Run: headless pygame with SDL's dummy video driver; simulated clock (each Clock.tick advances the game by its frame time, no real sleeping); random seed 0; keys injected as events and as key.get_pressed() state; no mouse input.
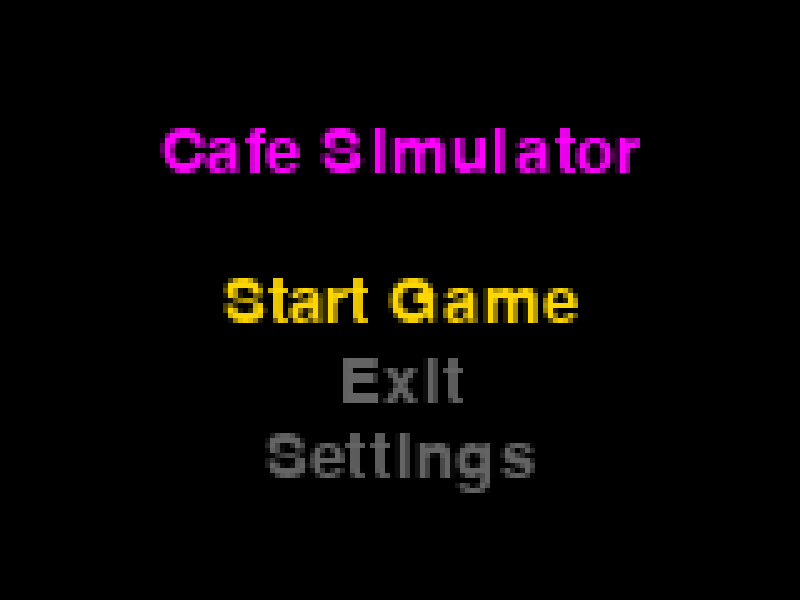
Frame 1 of 4 · flips 1–60 · no input
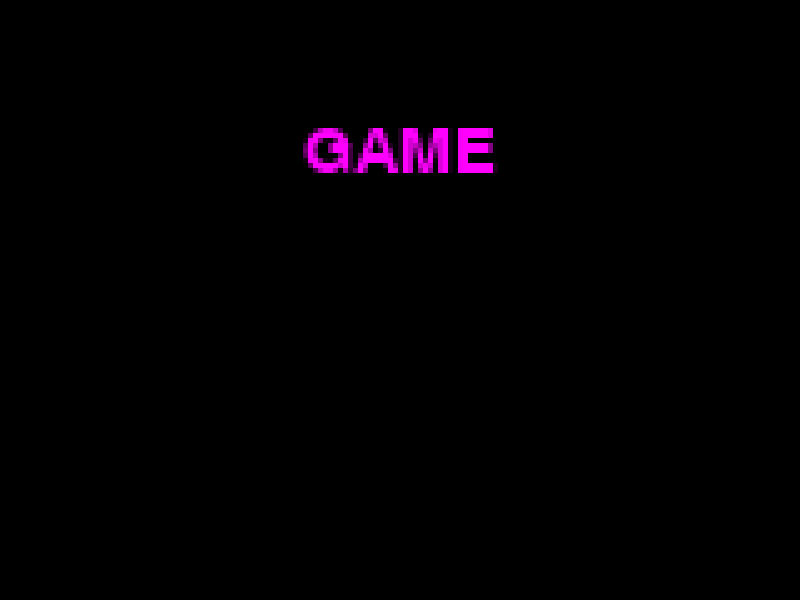
Frame 2 of 4 · flips 61–180 · tapped SPACE, RETURN · held RIGHT (→), D
Frame 3 of 4 · flips 181–300 · held DOWN (↓), S · screen unchanged from frame 2, image omitted
Frame 4 of 4 · flips 301–420 · held LEFT (←), A, UP (↑), W · screen unchanged from frame 3, image omitted

The pygame program that drew these frames:

import pygame
import sys

# Initialize Pygame
pygame.init()

#Initialize the game and mouse
running = True
dragging = False

# Set up display
WIDTH, HEIGHT = 800, 600
screen = pygame.display.set_mode((WIDTH, HEIGHT))
pygame.display.set_caption("Cafe Simulator")

# Set up fonts and colors
BASE_FONT_SIZE = 20
TITLE_COLOR = (255, 0, 255)
UNSELECTED_COLOR = (100, 100, 100)
SELECTED_COLOR = (255, 215, 0)
SCREEN_COLOR = (0, 0, 0)
TITLE_FONT = pygame.font.Font(None, BASE_FONT_SIZE)
BUTTON_FONT = pygame.font.Font(None, BASE_FONT_SIZE)

# Pixel size for the pixelated effect
PIXEL_SIZE = 5

# Menu options
menu_options = ["Start Game", "Exit", "Settings"]
selected_main = 0

def draw_menu():
    screen.fill(SCREEN_COLOR)
    
    # Title
    title_text = "Cafe Simulator"
    title_surface = TITLE_FONT.render(title_text, True, TITLE_COLOR)
    scaled_title = pygame.transform.scale(title_surface, 
                                          (title_surface.get_width() * PIXEL_SIZE, title_surface.get_height() * PIXEL_SIZE))
    title_rect = scaled_title.get_rect(center=(WIDTH // 2, HEIGHT // 4))
    screen.blit(scaled_title, title_rect.topleft)

    # Menu options
    for i, option in enumerate(menu_options):
        color = SELECTED_COLOR if i == selected_main else UNSELECTED_COLOR
        option_surface = BUTTON_FONT.render(option, True, color)
        scaled_option = pygame.transform.scale(option_surface, 
                                               (option_surface.get_width() * PIXEL_SIZE, option_surface.get_height()
                                                 * PIXEL_SIZE))
        option_rect = scaled_option.get_rect(center=(WIDTH // 2, HEIGHT // 2 + i * 80))
        screen.blit(scaled_option, option_rect.topleft)

    pygame.display.flip()

def main_menu():
    global selected_main
    global running

    while running:
        for event in pygame.event.get():
            if event.type == pygame.QUIT:
                running = False
                sys.exit()
            elif event.type == pygame.KEYDOWN:
                if event.key == pygame.K_UP:
                    selected_main = (selected_main - 1) % len(menu_options)
                elif event.key == pygame.K_DOWN:
                    selected_main = (selected_main + 1) % len(menu_options)
                elif event.key == pygame.K_RETURN:
                    if selected_main == 0:  # Start Game selected
                        game()
                    elif selected_main == 1:  # Exit selected
                        running = False
                        sys.exit()
                    elif selected_main == 2:  # Settings selected
                        setting()

        draw_menu()

def draw_game():
    screen.fill(SCREEN_COLOR)
    title_text = "GAME"
    title_surface = TITLE_FONT.render(title_text, True, TITLE_COLOR)
    scaled_title = pygame.transform.scale(title_surface, 
                                          (title_surface.get_width() * PIXEL_SIZE, title_surface.get_height() * PIXEL_SIZE))
    title_rect = scaled_title.get_rect(center=(WIDTH // 2, HEIGHT // 4))
    screen.blit(scaled_title, title_rect.topleft)

    pygame.display.flip()

def game():
    global selected_game
    global running

    while True:
        for event in pygame.event.get():
            if event.type == pygame.QUIT:
                running = False
                sys.exit()

        draw_game()

# setting options
setting_options = ["Sound"]
selected_setting = 0

def draw_setting():
    screen.fill(SCREEN_COLOR)
    title_text = "SETTINGS"
    title_surface = TITLE_FONT.render(title_text, True, TITLE_COLOR)
    scaled_title = pygame.transform.scale(title_surface, 
                                          (title_surface.get_width() * PIXEL_SIZE, title_surface.get_height() * PIXEL_SIZE))
    title_rect = scaled_title.get_rect(center=(WIDTH // 2, HEIGHT // 4))
    screen.blit(scaled_title, title_rect.topleft)

    # Setting options
    for i, option in enumerate(setting_options):
        color = TITLE_COLOR
        option_surface = BUTTON_FONT.render(option, True, color)
        scaled_option = pygame.transform.scale(option_surface, 
                                               (option_surface.get_width() * PIXEL_SIZE, option_surface.get_height()
                                                 * PIXEL_SIZE))
        option_rect = scaled_option.get_rect(center=(len(option) * BASE_FONT_SIZE + 30, HEIGHT // 2 + i * 80))
        screen.blit(scaled_option, option_rect.topleft)

    pygame.display.flip()

def setting():
    global selected_setting
    global running

    while True:
        for event in pygame.event.get():
            if event.type == pygame.QUIT:
                running = False
                sys.exit()

        draw_setting()

def sound():
    pass

def start_game():
    main_menu()

if __name__ == "__main__":
    start_game()
